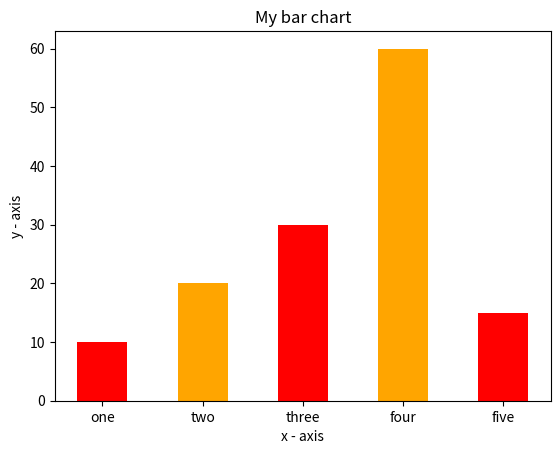

This chart was generated by the following Python code:
import matplotlib.pyplot as plt

# x-coordinates of left sides of bars
left = [1,2,3,4,5]

# heights of bars
height = [10,20,30,60,15]

# labels of bars
tick_label = ['one','two','three','four','five']

# plotting a bar chart
plt.bar(left, height, tick_label = tick_label,
		width = 0.5, color = ['red','orange'])

# naming the x-axis
plt.xlabel('x - axis')
# naming the y-axis
plt.ylabel('y - axis')
# plot title
plt.title('My bar chart')

# function to show the plot
plt.show()